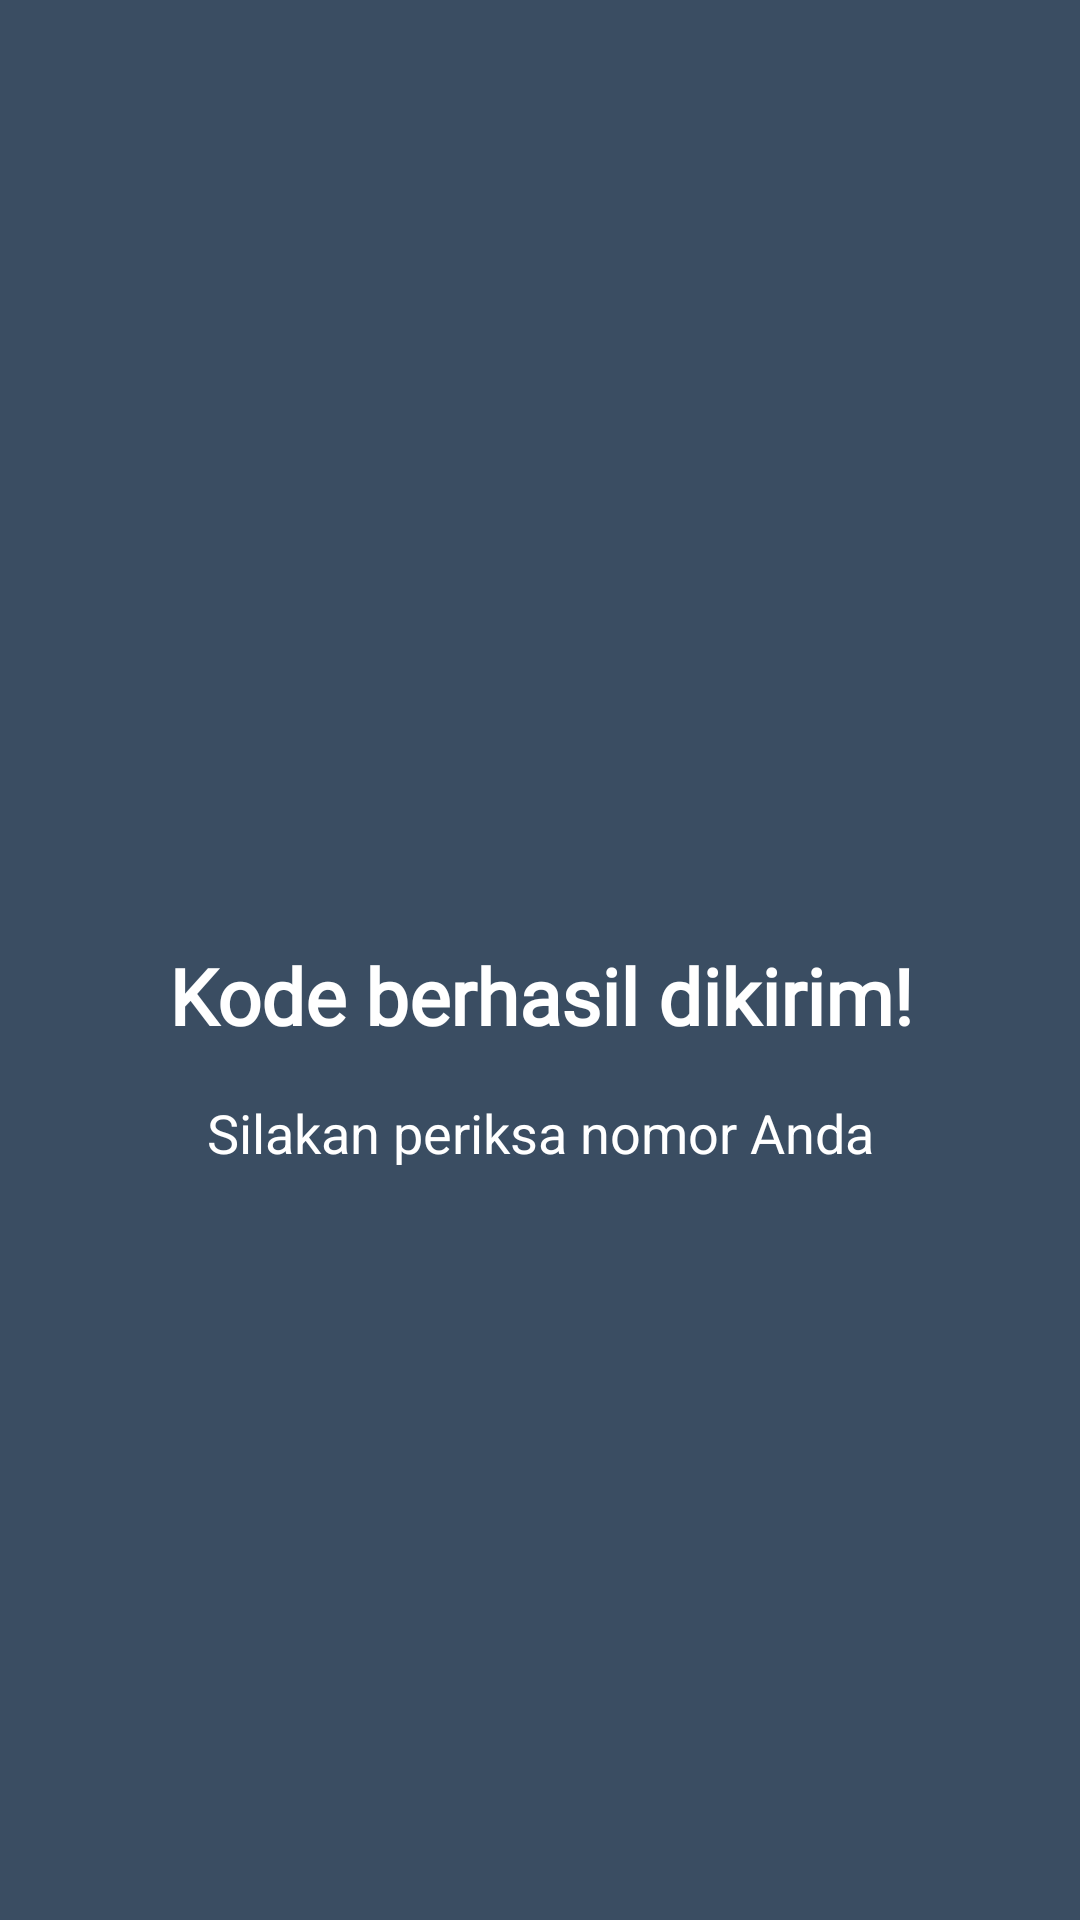

Reconstruct the res/layout file that produces this screen, plus the resources it refers to.
<!-- AndroidManifest.xml: application theme Theme.Salman3TIE -->
<!-- res/layout/activity_third_result.xml -->
<?xml version="1.0" encoding="utf-8"?>
<LinearLayout xmlns:android="http://schemas.android.com/apk/res/android"
    xmlns:app="http://schemas.android.com/apk/res-auto"
    xmlns:tools="http://schemas.android.com/tools"
    android:id="@+id/main"
    android:layout_width="match_parent"
    android:layout_height="match_parent"
    android:background="@color/dark_slate"
    android:orientation="vertical"
    tools:context=".pertemuan_3.ThirdResultActivity">

    <androidx.appcompat.widget.Toolbar
        android:id="@+id/toolbar"
        android:layout_width="match_parent"
        android:layout_height="?attr/actionBarSize"
        android:background="@color/dark_slate"
        app:titleTextColor="@android:color/white" />

    <androidx.constraintlayout.widget.ConstraintLayout
        android:layout_width="match_parent"
        android:layout_height="match_parent"
        android:padding="32dp">

        <TextView
            android:id="@+id/textPesan"
            android:layout_width="0dp"
            android:layout_height="wrap_content"
            android:fontFamily="@font/monsterrat_black"
            android:gravity="center"
            android:text="@string/kode_berhasil"
            android:textColor="@color/white"
            android:textSize="26sp"
            android:textStyle="bold"
            app:layout_constraintBottom_toTopOf="@+id/textNoTujuan"
            app:layout_constraintEnd_toEndOf="parent"
            app:layout_constraintStart_toStartOf="parent"
            app:layout_constraintTop_toTopOf="parent"
            app:layout_constraintVertical_chainStyle="packed" />

        <TextView
            android:id="@+id/textNoTujuan"
            android:layout_width="0dp"
            android:layout_height="wrap_content"
            android:layout_marginTop="16dp"
            android:gravity="center"
            android:text="@string/silakan_periksa"
            android:textColor="@color/white"
            android:textSize="18sp"
            app:layout_constraintBottom_toBottomOf="parent"
            app:layout_constraintEnd_toEndOf="parent"
            app:layout_constraintStart_toStartOf="parent"
            app:layout_constraintTop_toBottomOf="@+id/textPesan" />

    </androidx.constraintlayout.widget.ConstraintLayout>

</LinearLayout>
<!-- resources referenced by this layout -->
<resources>
  <color name="dark_slate">#3A4D62</color>
  <color name="white">#FFFFFFFF</color>
  <string name="kode_berhasil">Kode berhasil dikirim!</string>
  <string name="silakan_periksa">Silakan periksa nomor Anda</string>
  <style name="Theme.Salman3TIE" parent="Base.Theme.Salman3TIE" />
  <style name="Base.Theme.Salman3TIE" parent="Theme.Material3.DayNight.NoActionBar">
          
          
      </style>
</resources>
